Run: headless pygame with SDL's dummy video driver; simulated clock (each Clock.tick advances the game by its frame time, no real sleeping); random seed 0; keys injected as events and as key.get_pressed() state; no mouse input.
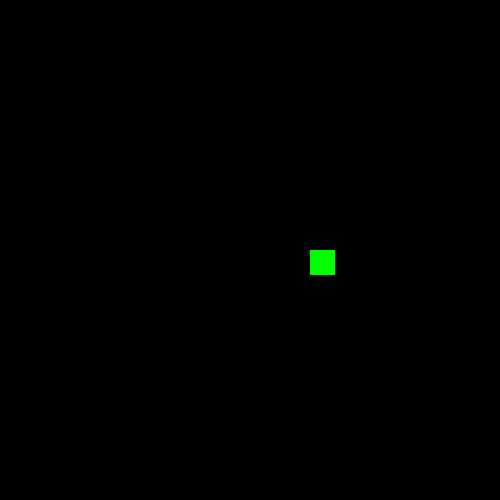
Frame 1 of 4 · flips 1–60 · no input
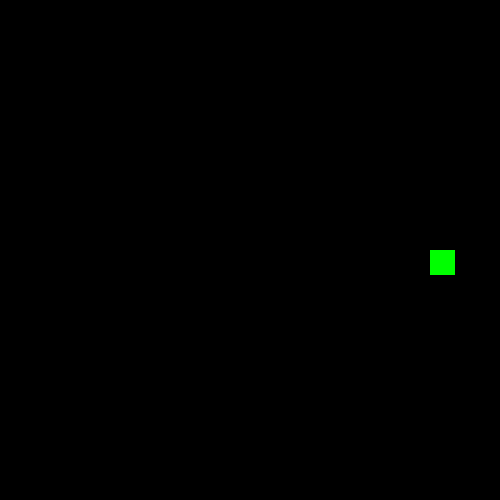
Frame 2 of 4 · flips 61–180 · tapped SPACE, RETURN · held RIGHT (→), D
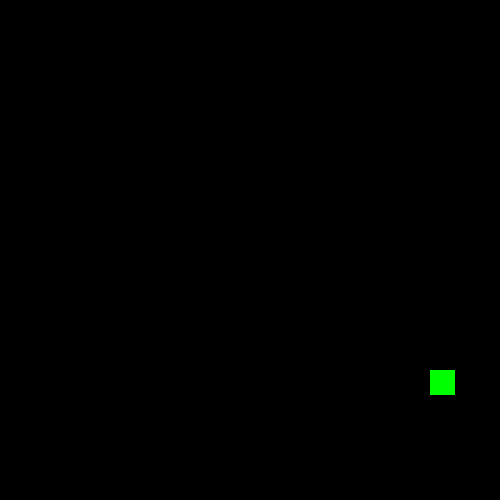
Frame 3 of 4 · flips 181–300 · held DOWN (↓), S
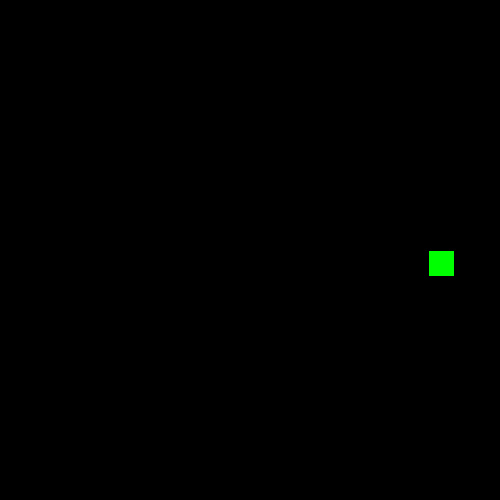
Frame 4 of 4 · flips 301–420 · held LEFT (←), A, UP (↑), W

The pygame program that drew these frames:

import pygame

pygame.init()
window = pygame.display.set_mode((500,500))
speed = 1

red = (255,0,0)
green = (0,255,0)
blue = (0,0,255)

tails = []
#start

tail_passed_x = []
tail_passed_y =[]

p=0

class cube():
    def __init__(self,tail_facing,head_pos_x,head_pos_y):
        self.side = tail_facing
        self.x = head_pos_x
        self.y = head_pos_y
        self.turns_x = []
        self.turns_y = []
        self.turn_face = []
    def draw():
        #global tside
        for tail in tails:            
            if tail.x in tail.turns_x and tail.y in tail.turns_y:# and not(tail.x in tail.passed_x) and not(tail.passed_y):
                        g = tail.turns_x.index(tail.x)
                        print(g)
                        print(tail.turn_face)
                        if tail.turn_face[g] == 1:
                            print("u")
                            tail.side = "down"
                            tail.turns_x.pop(g)
                            tail.turns_y.pop(g)
                            tail.turn_face.pop(g)
                        elif tail.turn_face[g] == 2:
                            print("d")
                            tail.side = "up"
                            tail.turns_x.pop(g)
                            tail.turns_y.pop(g)
                            tail.turn_face.pop(g)
                        elif tail.turn_face[g] == 3:
                            tail.side = "left"
                            print("r")
                            tail.turns_x.pop(g)
                            tail.turns_y.pop(g)
                            tail.turn_face.pop(g)
                        elif tail.turn_face[g] == 4:
                            tail.side = "right"
                            print("r")
                            tail.turns_x.pop(g)
                            tail.turns_y.pop(g)
                            tail.turn_face.pop(g)
                        else:
                            print("other")
                    
            if tail.side == "left":
                tail.x += speed
            elif tail.side == "right":
                tail.x -= speed
            elif tail.side == "down":
                tail.y -= speed
            elif tail.side == "up":
                tail.y +=speed
                    
            pygame.draw.rect(window,red,(tail.x,tail.y,25,25))
            
class snake():
    def __init__(self,x,y):
        self.x = x
        self.y = y

    def move(self):
        if right:
            sn.x += speed
        if left:
            sn.x -= speed
        if up:
            sn.y -= speed
        if down:
            sn.y +=speed
sn = snake(250,250)
flag = True

tail_side = "left"
tails.append(cube(tail_side,sn.x,sn.y))

left,up,down = False,False,False
right = True

while flag:

    pygame.time.delay(10)
    for event in pygame.event.get():
        if event.type == pygame.quit:
            flag = False
            
    keys = pygame.key.get_pressed()
    if keys[pygame.K_DOWN] and not(up):
        left = False
        right = False
        up = False
        down = True
        #tail_side = "up"
        for t in tails:
            t.turns_y.append(sn.y)
            t.turns_x.append(sn.x)
            t.turn_face.append(2)
    elif keys[pygame.K_UP] and not(down):
        left = False
        right = False
        up = True
        down = False
        #tail_side = "down"
        for t in tails:
            t.turns_y.append(sn.y)
            t.turns_x.append(sn.x)
            t.turn_face.append(1)

    elif keys[pygame.K_LEFT] and not(right):
        left = True
        right = False
        up = False
        down = False
        #tail_side = "right"
        for t in tails:
            t.turns_y.append(sn.y)
            t.turns_x.append(sn.x)
            t.turn_face.append(4)
            
    elif keys[pygame.K_RIGHT] and not(left):
        left = False
        right = True
        up = False
        down = False
        #tail_side = "left"
        for t in tails:
            t.turns_y.append(sn.y)
            t.turns_x.append(sn.x)
            t.turn_face.append(3)

    if keys[pygame.K_SPACE]:
        last = len(tails)-1
        #print(last)
        head_x = tails[last].x
        head_y = tails[last].y
        tail_side = tails[last].side
        if tail_side == "right":
            tails.append(cube("right",head_y+25,head_y))
        elif tail_side == "down":
            tails.append(cube("down",head_x,head_y+25))
        elif tail_side == "up":
            tails.append(cube("up",head_x,head_y-25))
        elif tail_side == "left":
            tails.append(cube("left",head_x-25,head_y))
 
            
    #last_x = len(turns_x)-1
    #last_f = len(turn_face)-1
    #if last_x>0:
     #   print(turns_x[last_x])
    #if last_f>0:
     #   print(turn_face[last_f])
    sn.move()
    window.fill((0,0,0))
    cube.draw()
    pygame.draw.rect(window,(0,255,0),(sn.x,sn.y,25,25))
    pygame.display.update()
  
